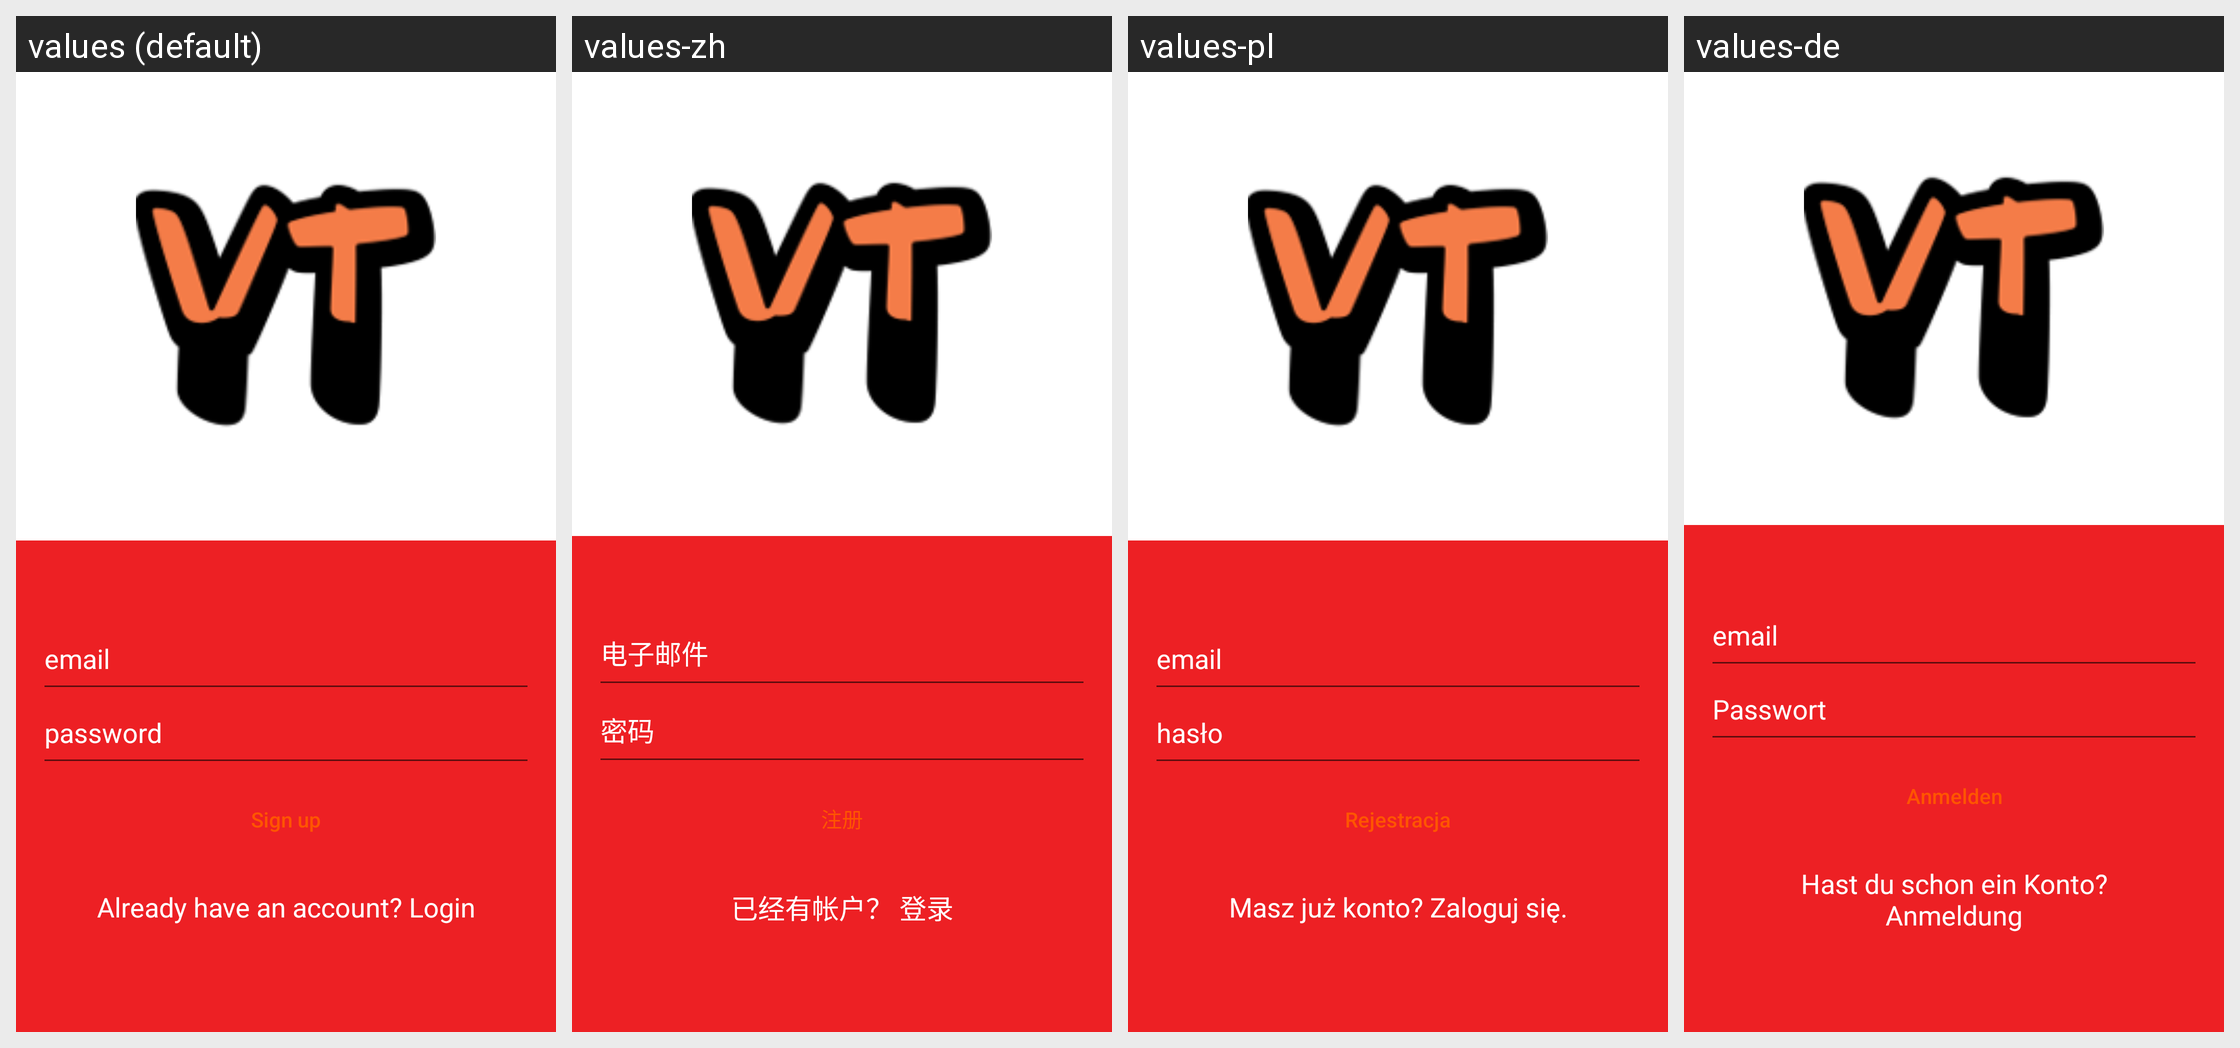

For this localized Android screen grid, give each drawn string resource with its value in every locale shown.
Android screen res/layout/activity_sign_up.xml rendered under 4 locales, left to right: values (default), values-zh, values-pl, values-de. Device: Nexus 5 (rendered at 1080×1920; each locale shown at half size, 540×960, under a caption strip naming it); theme AppTheme.
Strings drawn on this screen, with the default value and each locale's value (text and hints the layout hard-codes, and strings that could not be matched under every locale, appear in the picture but are not listed):

email
  values: email
  values-zh: 电子邮件
  values-pl: email
  values-de: email

password
  values: password
  values-zh: 密码
  values-pl: hasło
  values-de: Passwort

Sign_up
  values: Sign up
  values-zh: 注册
  values-pl: Rejestracja
  values-de: Anmelden

Already_have_an_account_Login
  values: Already have an account? Login
  values-zh: 已经有帐户？ 登录
  values-pl: Masz już konto? Zaloguj się.
  values-de: Hast du schon ein Konto? Anmeldung
